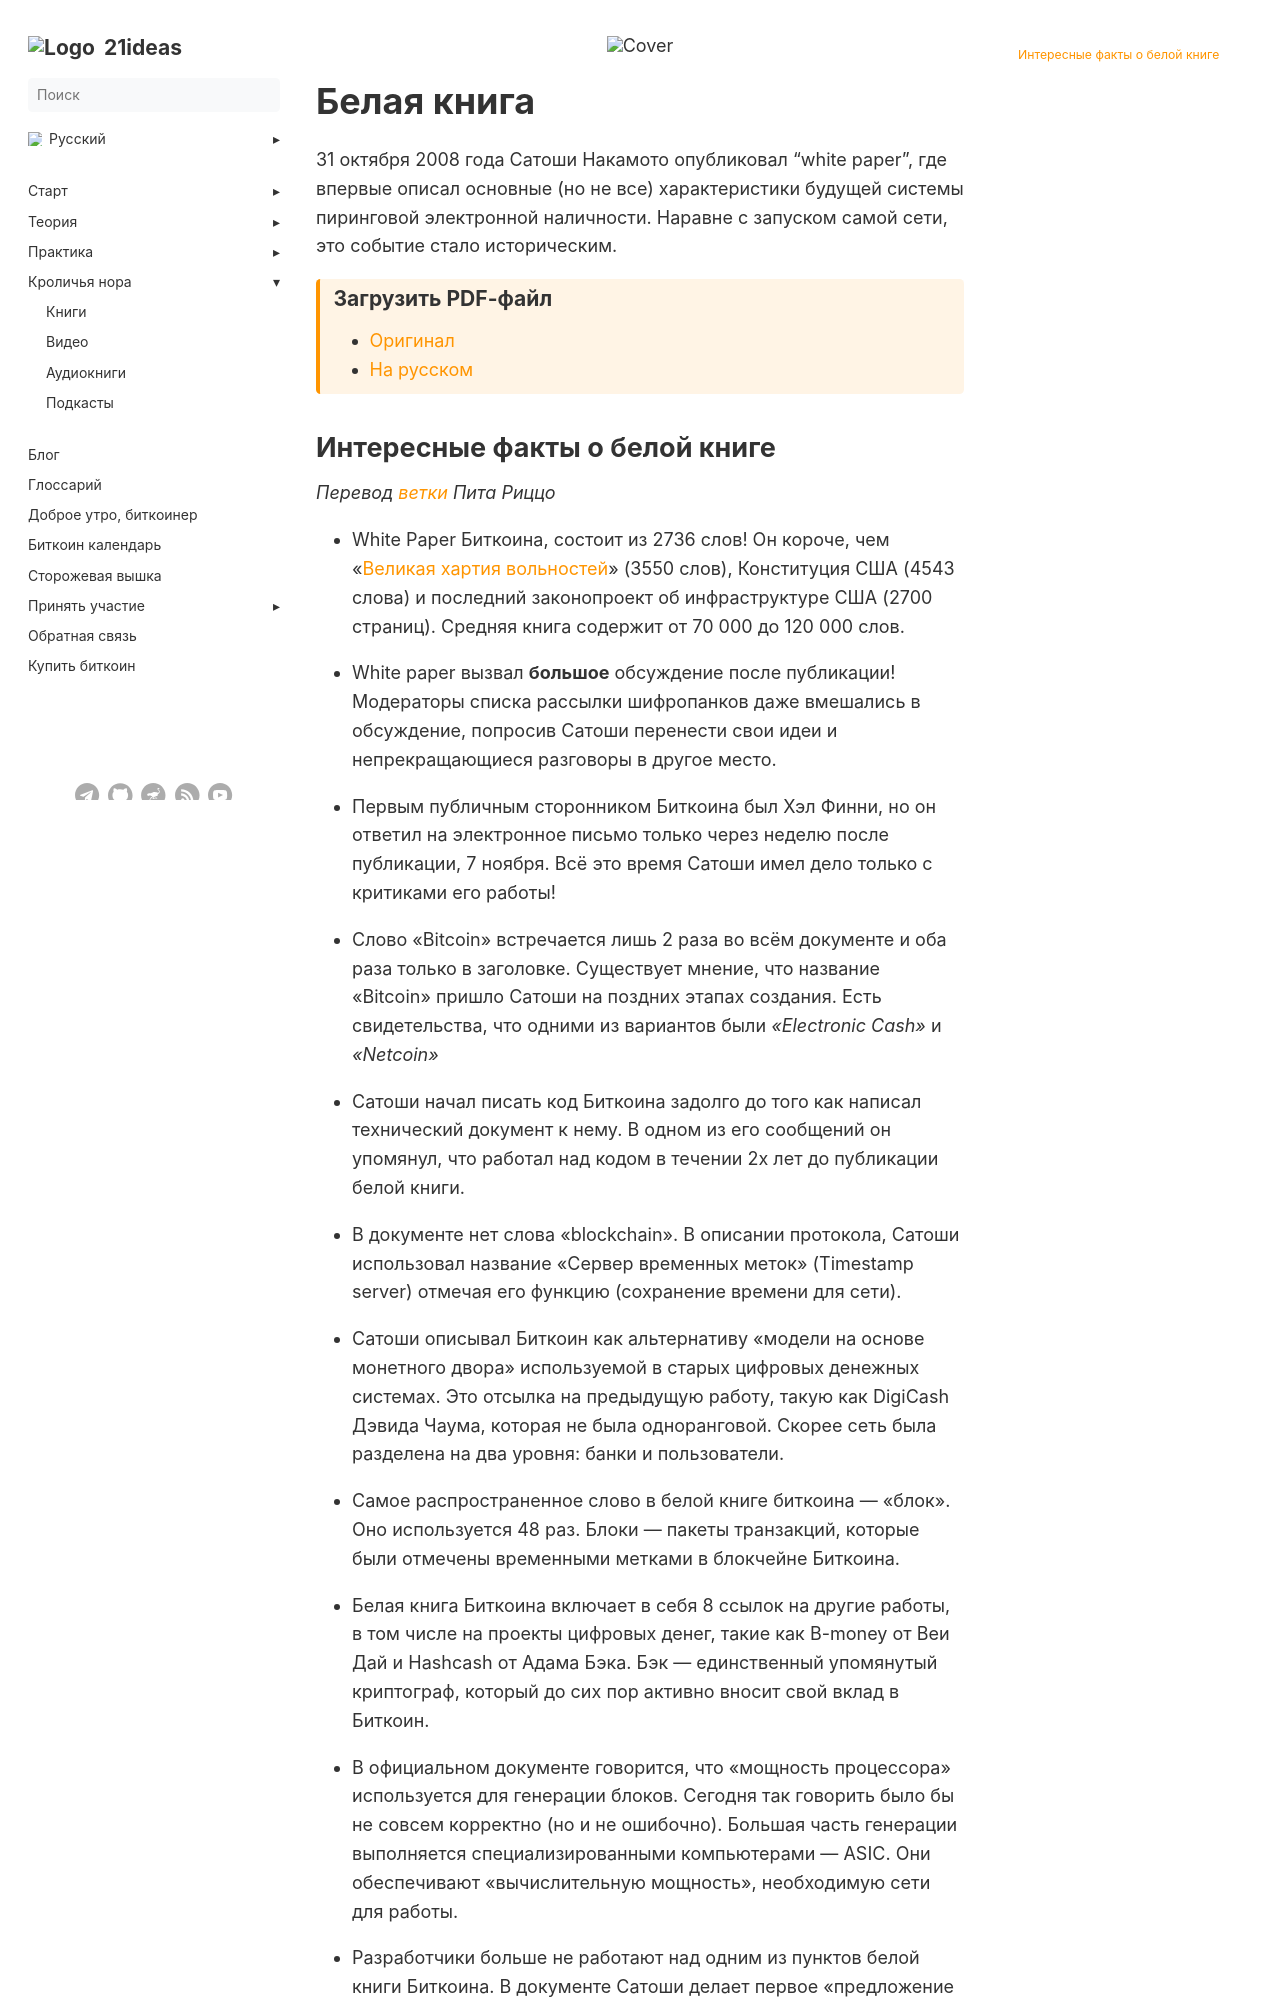

repository: 21ideas-org/21ideas.org · page: whitepaper/index.html · generator: jekyll

---
title: "Белая книга"
h1: "Белая книга"
tags: ["whitepaper", "сатоши", "биткоин", "основы", "криптовалюта"]
description: "Книги."
url: whitepaper
cover: /img/wp-01.webp
bookCollapseSection: false
bookFlatSection: false
bookToc: false
weight: 1
---

31 октября 2008 года Сатоши Накамото опубликовал "white paper", где впервые описал основные (но не все) характеристики будущей системы пиринговой электронной наличности. Наравне с запуском самой сети, это событие стало историческим.

{{< hint btc >}}
### Загрузить PDF-файл
- [Оригинал](https://media.21ideas.org/epubs/whitepaper.pdf)
- [На русском](https://media.21ideas.org/epubs/bitcoin_ru.pdf)
{{< /hint >}}
